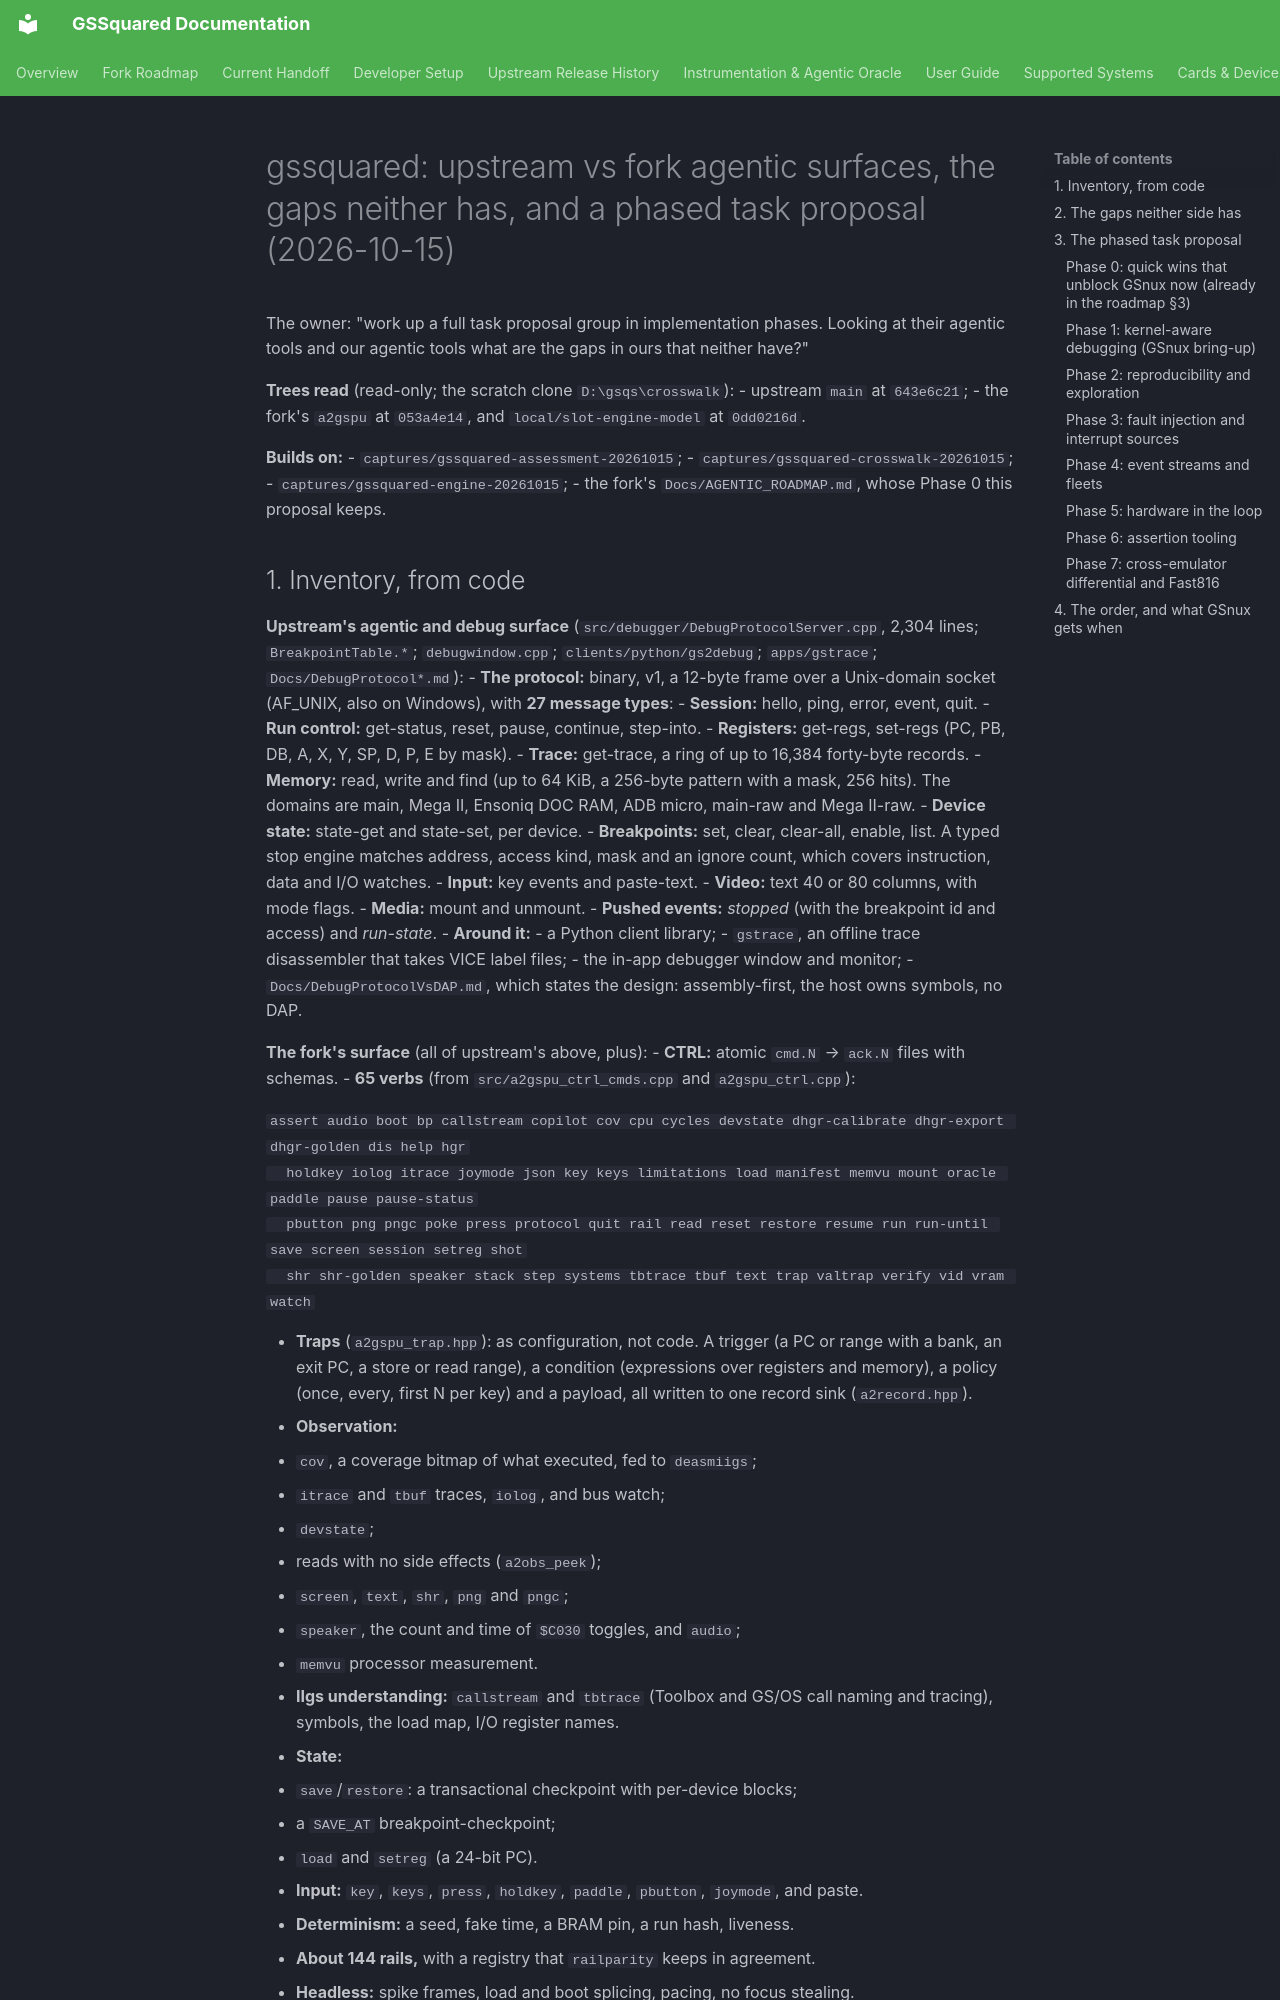

repository: BradHawthorne/gssquared · page: reports/gssquared-agentic-proposal-20261015/index.html · generator: mkdocs

# gssquared: upstream vs fork agentic surfaces, the gaps neither has, and a phased task proposal (2026-10-15)

The owner: "work up a full task proposal group in implementation phases. Looking at their agentic tools and our
agentic tools what are the gaps in ours that neither have?"

**Trees read** (read-only; the scratch clone `D:\gsqs\crosswalk`):
- upstream `main` at `643e6c21`;
- the fork's `a2gspu` at `053a4e14`, and `local/slot-engine-model` at `0dd0216d`.

**Builds on:**
- `captures/gssquared-assessment-20261015`;
- `captures/gssquared-crosswalk-20261015`;
- `captures/gssquared-engine-20261015`;
- the fork's `Docs/AGENTIC_ROADMAP.md`, whose Phase 0 this proposal keeps.
